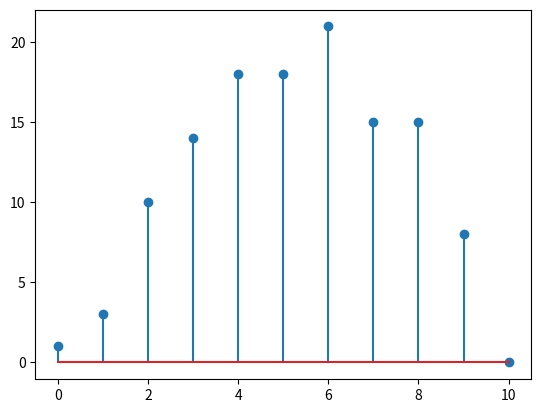

Reproduce this figure in Python.
import numpy as np
import matplotlib.pyplot as plt

x=[1,2,3,4,5,6,7,8]
y=[1,1,1]
k=[]
b=[]
xlen=len(x)
ylen=len(y)
net=round(xlen/ylen,0)
rem=xlen%ylen
if  rem != 0:
    for  i in range (0,ylen-rem):
        x.append(0)
xlen=len(x)
net1=int(xlen/ylen)
print(net1)
z=0
for i in range(0,net1):
    k.append(tuple(x[z:(z+ylen)]))
    z=z+ylen
for i in range(0,len(k)):
    a=list(k[i])
    b.append(tuple(np.convolve(a,y)))
print(b)
m=1
for i in range(0,len(b)-1):
    l=0
    for a in range((m*ylen)-1,len(b[0])):
        b[0]=list(b[0])
        b[i+1]=list(b[i+1])
        b[0][a]=b[0][a]+b[i+1][l]
        l+=1
    if i==0:
        for o in range(-(len(b[0])-ylen),0):
            b[0].append(b[i+1][o])
    else:
        for o in range(-(len(b[i])-1),0):
            b[0].append(b[i+1][o])
    m+=1

print(b[0])
ny=np.arange(0,len(b[0]),1)

plt.stem(ny,b[0])

plt.show()
